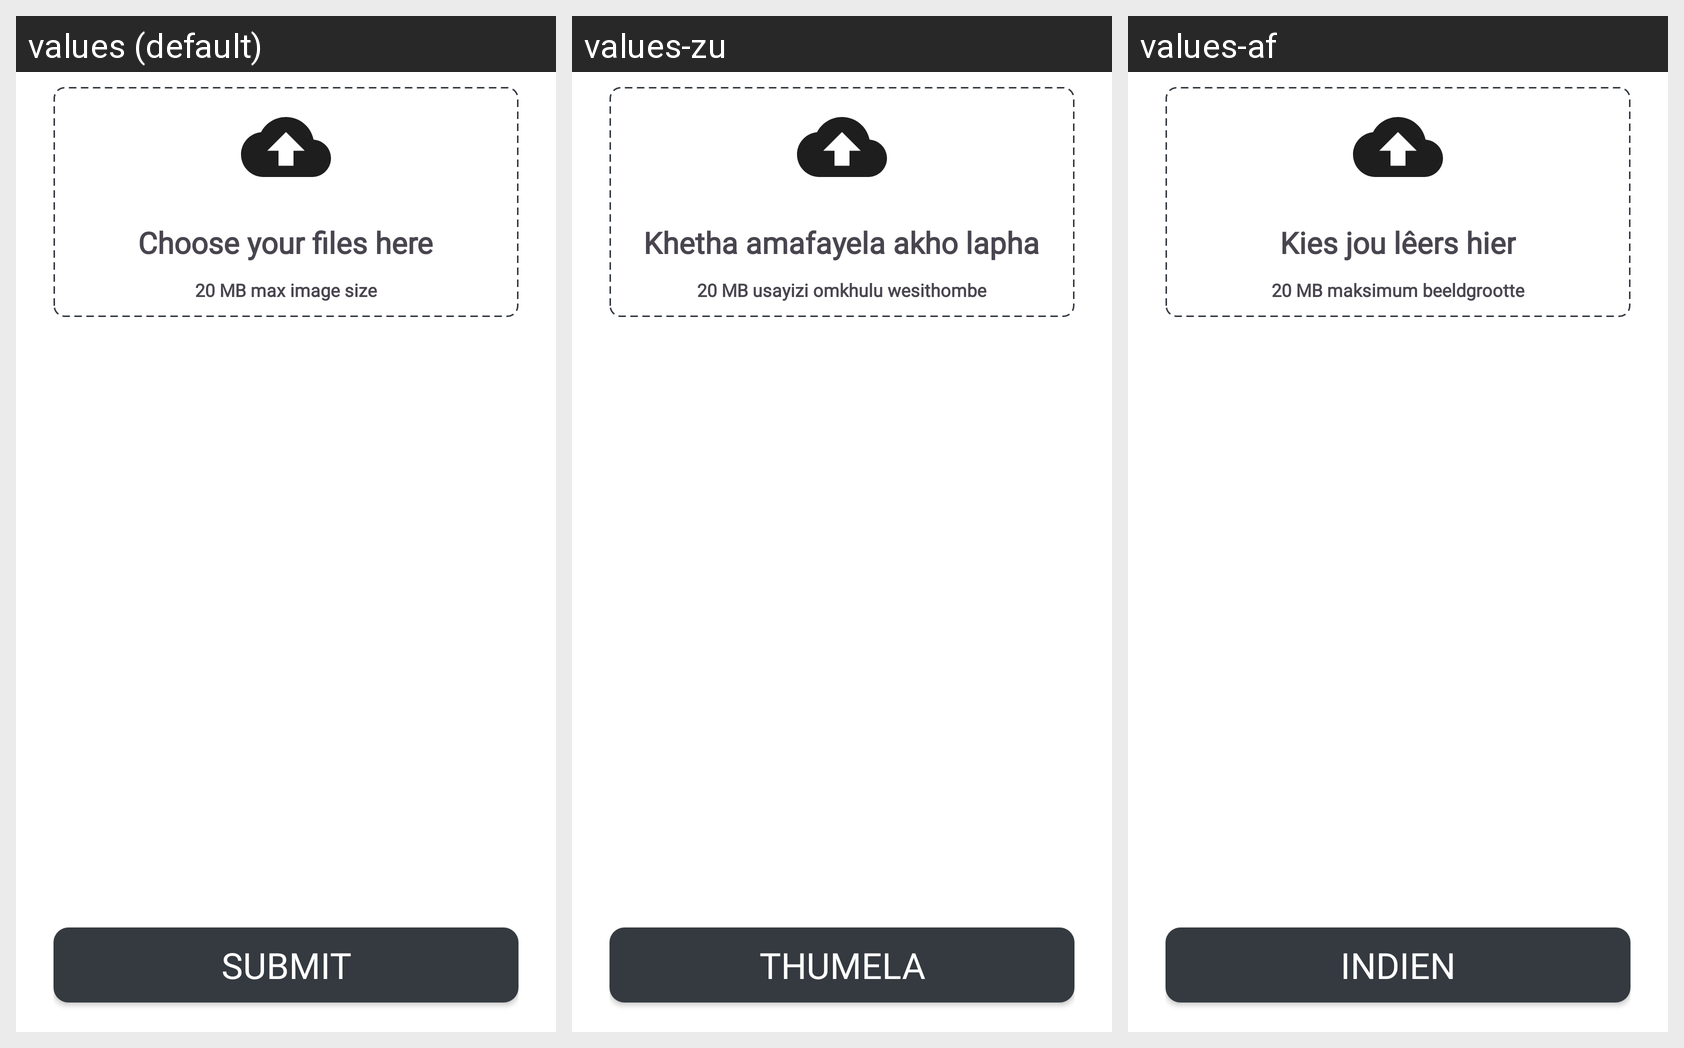

The Android screen above is rendered under several locales of the same app. Produce the string resources it draws, with the default and per-locale values.
Android screen res/layout/fragment_upload_images.xml rendered under 3 locales, left to right: values (default), values-zu, values-af. Device: Nexus 5 (rendered at 1080×1920; each locale shown at half size, 540×960, under a caption strip naming it); theme Theme.XBCAD7319.
Strings drawn on this screen, with the default value and each locale's value (text and hints the layout hard-codes, and strings that could not be matched under every locale, appear in the picture but are not listed):

choose_your_files_here
  values: Choose your files here
  values-zu: Khetha amafayela akho lapha
  values-af: Kies jou lêers hier

image_size_label
  values: 20 MB max image size
  values-zu: 20 MB usayizi omkhulu wesithombe
  values-af: 20 MB maksimum beeldgrootte

submit_text
  values: Submit
  values-zu: Thumela
  values-af: Indien
